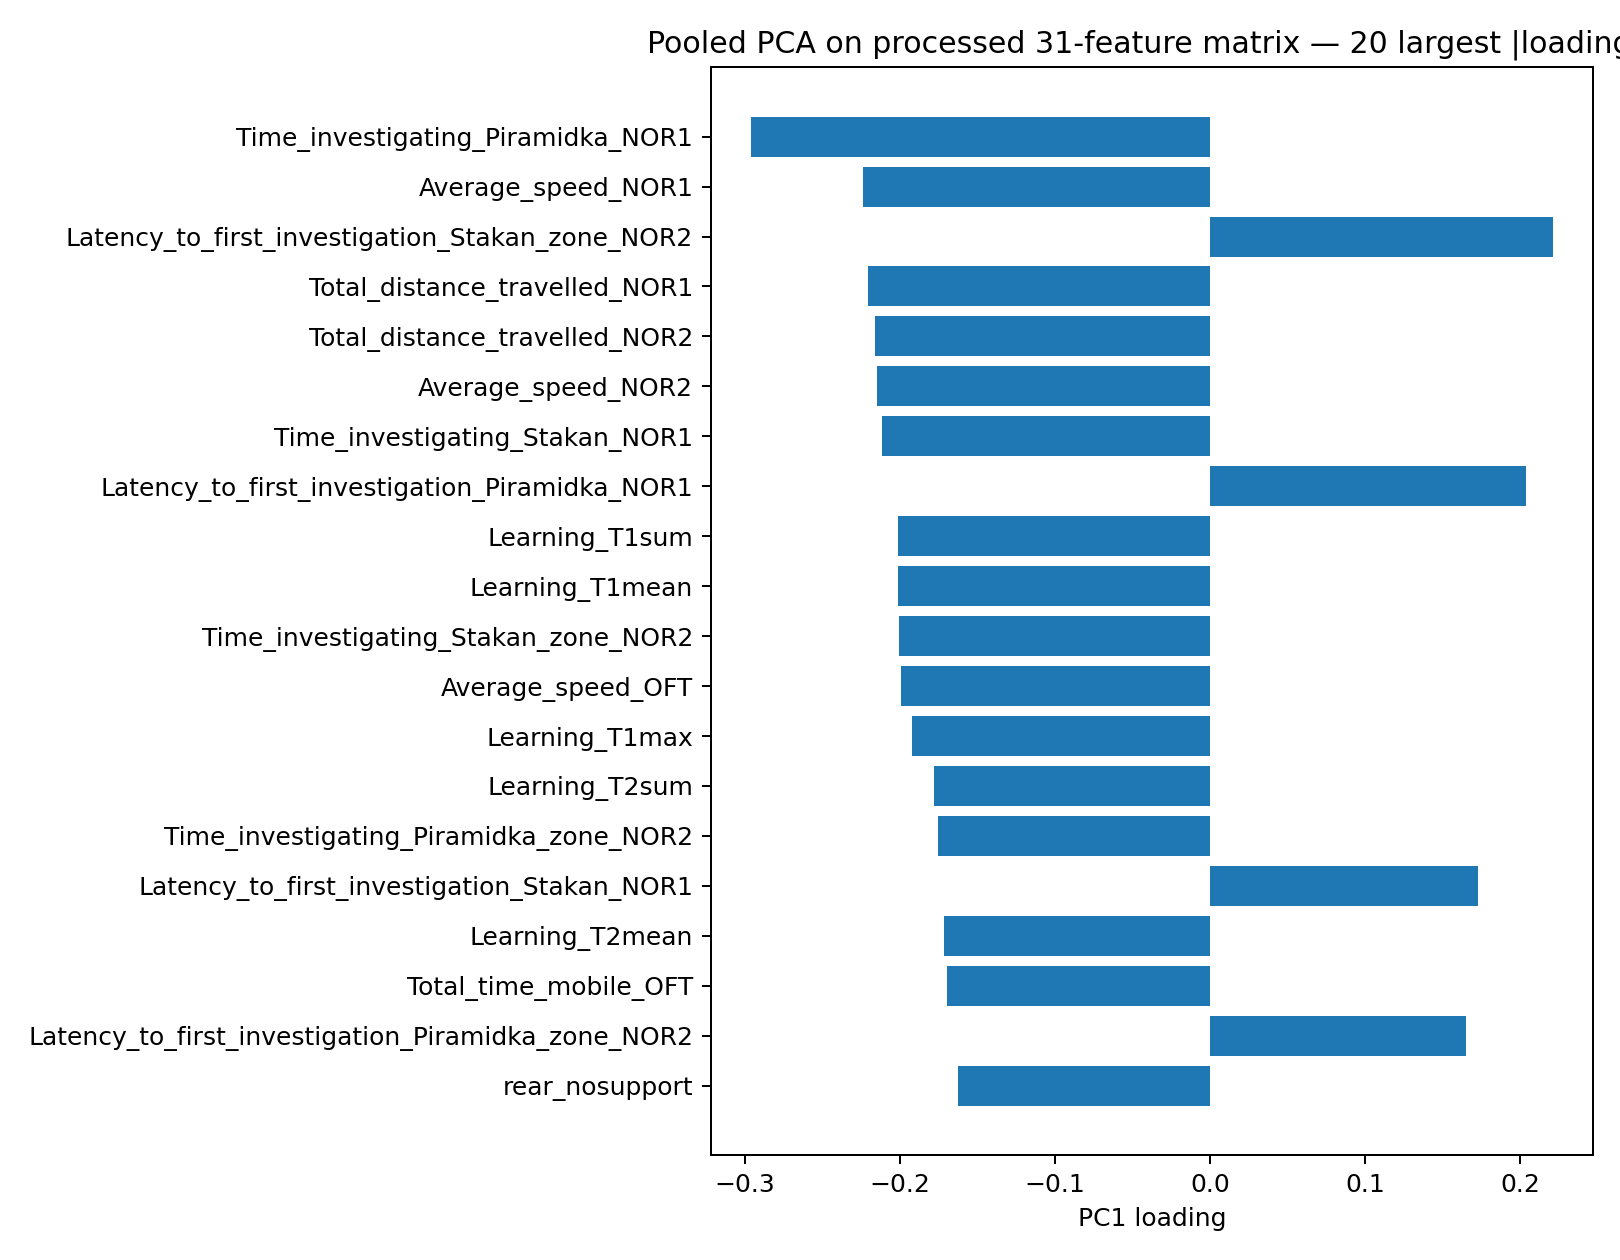

Source data for this figure (header and first rows):
feature, PC1_loading, abs_PC1_loading
Time_investigating_Piramidka_NOR1, -0.296, 0.296
Average_speed_NOR1, -0.224, 0.224
Latency_to_first_investigation_Stakan_zo…, 0.2212, 0.2212
Total_distance_travelled_NOR1, -0.2206, 0.2206
Total_distance_travelled_NOR2, -0.216, 0.216
Average_speed_NOR2, -0.2145, 0.2145
Time_investigating_Stakan_NOR1, -0.2116, 0.2116
Latency_to_first_investigation_Piramidka…, 0.2039, 0.2039
Learning_T1sum, -0.201, 0.201
Learning_T1mean, -0.201, 0.201
Time_investigating_Stakan_zone_NOR2, -0.2005, 0.2005
Average_speed_OFT, -0.1989, 0.1989
Learning_T1max, -0.1919, 0.1919
Learning_T2sum, -0.1781, 0.1781
Time_investigating_Piramidka_zone_NOR2, -0.1755, 0.1755
Latency_to_first_investigation_Stakan_NO…, 0.1729, 0.1729
Learning_T2mean, -0.1712, 0.1712
Total_time_mobile_OFT, -0.1698, 0.1698
Latency_to_first_investigation_Piramidka…, 0.1649, 0.1649
rear_nosupport, -0.1624, 0.1624
OFT_distance, -0.1583, 0.1583
Learning_T2max, -0.1495, 0.1495
Learning_T3sum, -0.1461, 0.1461
Learning_T3mean, -0.1461, 0.1461
Learning_T3max, -0.1452, 0.1452
Absolute_turn_angle_OFT, -0.1417, 0.1417
rear_support, -0.1391, 0.1391
Weight, -0.1328, 0.1328
EnduranceT, -0.09935, 0.09935
Time_inCenter_OFT, -0.07493, 0.07493
Grip, 0.01852, 0.01852
